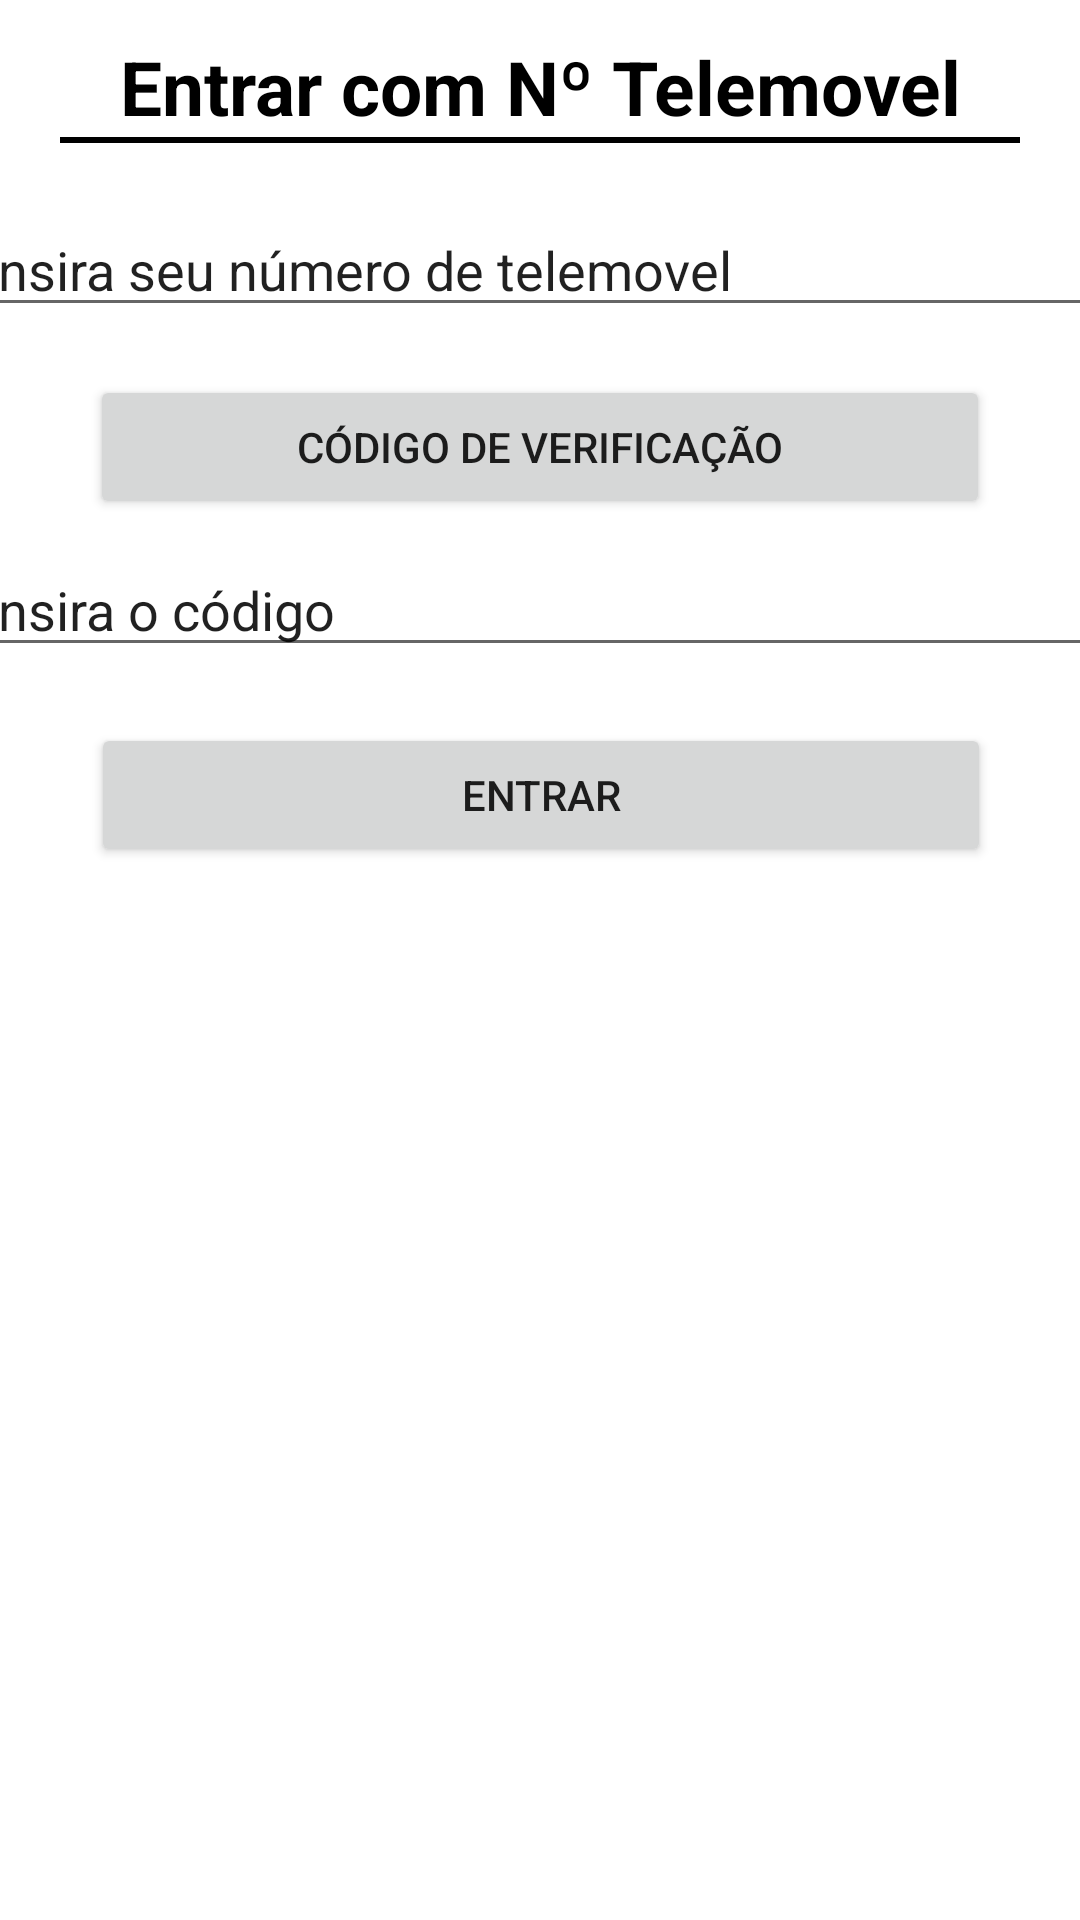

Here is an Android app screen rendered from its layout file. Give the layout XML and the strings, colors and styles it references.
<!-- AndroidManifest.xml: application theme Theme.YourPills -->
<!-- res/layout/activity_main2.xml -->
<?xml version="1.0" encoding="utf-8"?>
<androidx.constraintlayout.widget.ConstraintLayout xmlns:android="http://schemas.android.com/apk/res/android"
    xmlns:app="http://schemas.android.com/apk/res-auto"
    xmlns:tools="http://schemas.android.com/tools"
    android:layout_width="match_parent"
    android:layout_height="match_parent"
    tools:context=".MainActivity2">

    <TextView
        android:id="@+id/ok"
        android:layout_width="match_parent"
        android:layout_height="wrap_content"
        android:layout_marginTop="12dp"
        android:gravity="center_horizontal"
        android:text="Entrar com Nº Telemovel"
        android:textColor="@color/black"
        android:textSize="25sp"
        android:textStyle="bold"
        app:layout_constraintEnd_toEndOf="parent"
        app:layout_constraintStart_toStartOf="parent"
        app:layout_constraintTop_toTopOf="parent"
        tools:ignore="MissingConstraints" />

    <View
        android:id="@id/view"
        android:layout_width="320dp"
        android:layout_height="2dp"
        android:layout_below="@id/ok"
        android:layout_gravity="center"
        android:layout_marginStart="46dp"
        android:layout_marginEnd="46dp"
        android:background="@color/black"
        app:layout_constraintEnd_toEndOf="parent"
        app:layout_constraintStart_toStartOf="parent"
        app:layout_constraintTop_toBottomOf="@+id/ok"
        tools:ignore="MissingConstraints" />

    <EditText
        android:id="@+id/phone"
        android:layout_width="380dp"
        android:layout_height="wrap_content"
        android:layout_marginTop="20dp"
        android:text="Insira seu número de telemovel"
        app:layout_constraintEnd_toEndOf="parent"
        app:layout_constraintStart_toStartOf="parent"
        app:layout_constraintTop_toBottomOf="@+id/view" />

    <Button
        android:id="@+id/btngenerateOTP"
        android:layout_width="300dp"
        android:layout_height="wrap_content"
        android:layout_marginTop="16dp"
        android:text="Código de verificação"
        app:layout_constraintEnd_toEndOf="parent"
        app:layout_constraintStart_toStartOf="parent"
        app:layout_constraintTop_toBottomOf="@+id/phone" />

    <EditText
        android:id="@+id/otp"
        android:layout_width="380dp"
        android:layout_height="wrap_content"
        android:layout_marginTop="8dp"
        android:text="Insira o código "
        app:layout_constraintEnd_toEndOf="parent"
        app:layout_constraintStart_toStartOf="parent"
        app:layout_constraintTop_toBottomOf="@+id/btngenerateOTP" />

    <Button
        android:id="@+id/btnverifyOTP"
        android:layout_width="300dp"
        android:layout_height="wrap_content"
        android:layout_marginTop="132dp"
        android:text="Entrar"
        app:layout_constraintEnd_toEndOf="parent"
        app:layout_constraintHorizontal_bias="0.504"
        app:layout_constraintStart_toStartOf="parent"
        app:layout_constraintTop_toBottomOf="@+id/phone" />

</androidx.constraintlayout.widget.ConstraintLayout>
<!-- resources referenced by this layout -->
<resources>
  <color name="black">#FF000000</color>
  <style name="Theme.YourPills" parent="Theme.MaterialComponents.DayNight.DarkActionBar">
          
          <item name="colorPrimary">@color/purple_500</item>
          <item name="colorPrimaryVariant">@color/purple_700</item>
          <item name="colorOnPrimary">@color/white</item>
          
          <item name="colorSecondary">@color/teal_200</item>
          <item name="colorSecondaryVariant">@color/teal_700</item>
          <item name="colorOnSecondary">@color/black</item>
          
          <item name="android:statusBarColor">?attr/colorPrimaryVariant</item>
          
      </style>
  <color name="purple_500">#FF9800</color>
  <color name="purple_700">#000000</color>
  <color name="white">#FFFFFFFF</color>
  <color name="teal_200">#F57C00</color>
  <color name="teal_700">#FF018786</color>
</resources>
